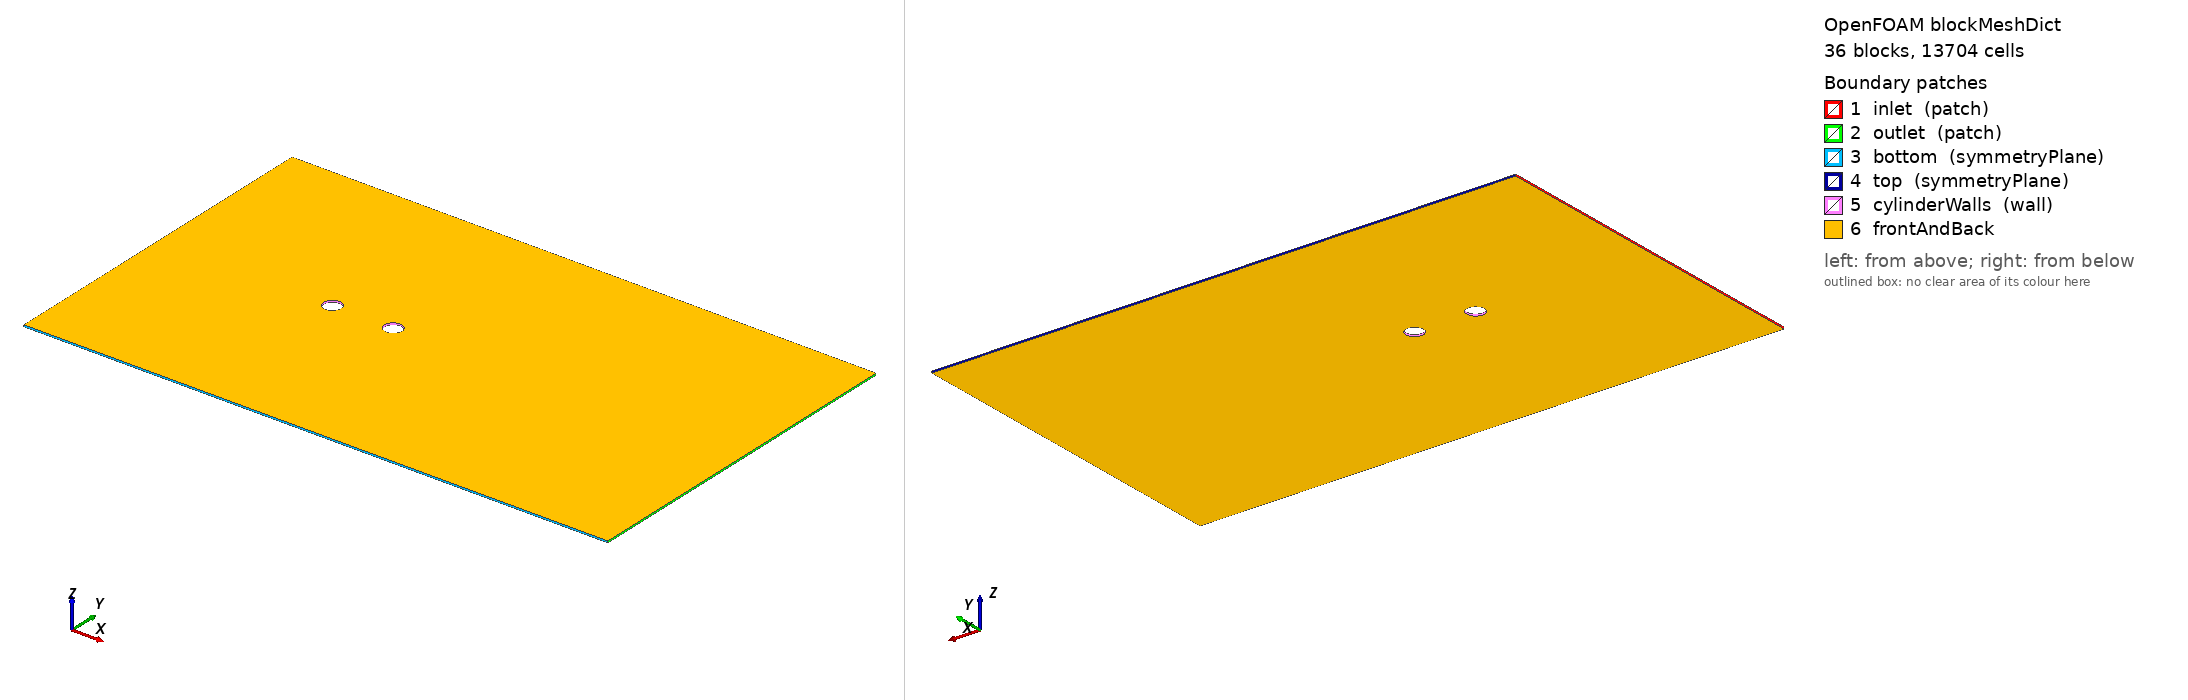

OpenFOAM case: the mesh blockMesh builds from blockMeshDict, 36 block(s), 13704 cells. Boundary patches (legend numbers): 1 inlet (patch), 2 outlet (patch), 3 bottom (symmetryPlane), 4 top (symmetryPlane), 5 cylinderWalls (wall), 6 frontAndBack. Left view from above one corner, right view from below the opposite corner. Boundary conditions: 6 field file(s) under 0/; 5 of 6 drawn patches have an entry in a shipped field file.

=== system/blockMeshDict ===
/*--------------------------------*- C++ -*----------------------------------*\\
  =========                 |
  \\      /  F ield         | OpenFOAM: The Open Source CFD Toolbox
   \\    /   O peration     | Website:  https://openfoam.org
    \\  /    A nd           | Version:  13
     \\/     M anipulation  |
\*---------------------------------------------------------------------------*/
FoamFile
{
    format      ascii;
    class       dictionary;
    object      blockMeshDict;
}
// * * * * * * * * * * * * * * * * * * * * * * * * * * * * * * * * * * * * * //

// Legacy mesh file. The active case mesh is now generated from
// system/single_cylinder.geo and imported with gmshToFoam.

convertToMeters 1;

vertices
(
    (-1 -1 -0.005) // 0
    (-0.1 -1 -0.005) // 1
    (0 -1 -0.005) // 2
    (0.1 -1 -0.005) // 3
    (0.25 -1 -0.005) // 4
    (0.35 -1 -0.005) // 5
    (0.45 -1 -0.005) // 6
    (2.35 -1 -0.005) // 7
    (-1 -0.1 -0.005) // 8
    (-0.1 -0.1 -0.005) // 9
    (0 -0.1 -0.005) // 10
    (0.1 -0.1 -0.005) // 11
    (0.25 -0.1 -0.005) // 12
    (0.35 -0.1 -0.005) // 13
    (0.45 -0.1 -0.005) // 14
    (2.35 -0.1 -0.005) // 15
    (-1 0 -0.005) // 16
    (-0.1 0 -0.005) // 17
    (0 0 -0.005) // 18
    (0.1 0 -0.005) // 19
    (0.25 0 -0.005) // 20
    (0.35 0 -0.005) // 21
    (0.45 0 -0.005) // 22
    (2.35 0 -0.005) // 23
    (-1 0.1 -0.005) // 24
    (-0.1 0.1 -0.005) // 25
    (0 0.1 -0.005) // 26
    (0.1 0.1 -0.005) // 27
    (0.25 0.1 -0.005) // 28
    (0.35 0.1 -0.005) // 29
    (0.45 0.1 -0.005) // 30
    (2.35 0.1 -0.005) // 31
    (-1 1 -0.005) // 32
    (-0.1 1 -0.005) // 33
    (0 1 -0.005) // 34
    (0.1 1 -0.005) // 35
    (0.25 1 -0.005) // 36
    (0.35 1 -0.005) // 37
    (0.45 1 -0.005) // 38
    (2.35 1 -0.005) // 39
    (-0.0353553390593 0.0353553390593 -0.005) // 40
    (0 0.05 -0.005) // 41
    (0.0353553390593 0.0353553390593 -0.005) // 42
    (0.05 0 -0.005) // 43
    (0.0353553390593 -0.0353553390593 -0.005) // 44
    (0 -0.05 -0.005) // 45
    (-0.0353553390593 -0.0353553390593 -0.005) // 46
    (-0.05 0 -0.005) // 47
    (0.314644660941 0.0353553390593 -0.005) // 48
    (0.35 0.05 -0.005) // 49
    (0.385355339059 0.0353553390593 -0.005) // 50
    (0.4 0 -0.005) // 51
    (0.385355339059 -0.0353553390593 -0.005) // 52
    (0.35 -0.05 -0.005) // 53
    (0.314644660941 -0.0353553390593 -0.005) // 54
    (0.3 0 -0.005) // 55
    (-1 -1 0.005) // 56
    (-0.1 -1 0.005) // 57
    (0 -1 0.005) // 58
    (0.1 -1 0.005) // 59
    (0.25 -1 0.005) // 60
    (0.35 -1 0.005) // 61
    (0.45 -1 0.005) // 62
    (2.35 -1 0.005) // 63
    (-1 -0.1 0.005) // 64
    (-0.1 -0.1 0.005) // 65
    (0 -0.1 0.005) // 66
    (0.1 -0.1 0.005) // 67
    (0.25 -0.1 0.005) // 68
    (0.35 -0.1 0.005) // 69
    (0.45 -0.1 0.005) // 70
    (2.35 -0.1 0.005) // 71
    (-1 0 0.005) // 72
    (-0.1 0 0.005) // 73
    (0 0 0.005) // 74
    (0.1 0 0.005) // 75
    (0.25 0 0.005) // 76
    (0.35 0 0.005) // 77
    (0.45 0 0.005) // 78
    (2.35 0 0.005) // 79
    (-1 0.1 0.005) // 80
    (-0.1 0.1 0.005) // 81
    (0 0.1 0.005) // 82
    (0.1 0.1 0.005) // 83
    (0.25 0.1 0.005) // 84
    (0.35 0.1 0.005) // 85
    (0.45 0.1 0.005) // 86
    (2.35 0.1 0.005) // 87
    (-1 1 0.005) // 88
    (-0.1 1 0.005) // 89
    (0 1 0.005) // 90
    (0.1 1 0.005) // 91
    (0.25 1 0.005) // 92
    (0.35 1 0.005) // 93
    (0.45 1 0.005) // 94
    (2.35 1 0.005) // 95
    (-0.0353553390593 0.0353553390593 0.005) // 96
    (0 0.05 0.005) // 97
    (0.0353553390593 0.0353553390593 0.005) // 98
    (0.05 0 0.005) // 99
    (0.0353553390593 -0.0353553390593 0.005) // 100
    (0 -0.05 0.005) // 101
    (-0.0353553390593 -0.0353553390593 0.005) // 102
    (-0.05 0 0.005) // 103
    (0.314644660941 0.0353553390593 0.005) // 104
    (0.35 0.05 0.005) // 105
    (0.385355339059 0.0353553390593 0.005) // 106
    (0.4 0 0.005) // 107
    (0.385355339059 -0.0353553390593 0.005) // 108
    (0.35 -0.05 0.005) // 109
    (0.314644660941 -0.0353553390593 0.005) // 110
    (0.3 0 0.005) // 111
);

blocks
(
    hex (0 1 9 8 56 57 65 64) (36 30 1) simpleGrading (1 1 1)
    hex (8 9 17 16 64 65 73 72) (36 12 1) simpleGrading (1 1 1)
    hex (16 17 25 24 72 73 81 80) (36 12 1) simpleGrading (1 1 1)
    hex (24 25 33 32 80 81 89 88) (36 30 1) simpleGrading (1 1 1)
    hex (1 2 10 9 57 58 66 65) (12 30 1) simpleGrading (1 1 1)
    hex (25 26 34 33 81 82 90 89) (12 30 1) simpleGrading (1 1 1)
    hex (2 3 11 10 58 59 67 66) (12 30 1) simpleGrading (1 1 1)
    hex (26 27 35 34 82 83 91 90) (12 30 1) simpleGrading (1 1 1)
    hex (3 4 12 11 59 60 68 67) (10 30 1) simpleGrading (1 1 1)
    hex (11 12 20 19 67 68 76 75) (10 12 1) simpleGrading (1 1 1)
    hex (19 20 28 27 75 76 84 83) (10 12 1) simpleGrading (1 1 1)
    hex (27 28 36 35 83 84 92 91) (10 30 1) simpleGrading (1 1 1)
    hex (4 5 13 12 60 61 69 68) (12 30 1) simpleGrading (1 1 1)
    hex (28 29 37 36 84 85 93 92) (12 30 1) simpleGrading (1 1 1)
    hex (5 6 14 13 61 62 70 69) (12 30 1) simpleGrading (1 1 1)
    hex (29 30 38 37 85 86 94 93) (12 30 1) simpleGrading (1 1 1)
    hex (6 7 15 14 62 63 71 70) (60 30 1) simpleGrading (1 1 1)
    hex (14 15 23 22 70 71 79 78) (60 12 1) simpleGrading (1 1 1)
    hex (22 23 31 30 78 79 87 86) (60 12 1) simpleGrading (1 1 1)
    hex (30 31 39 38 86 87 95 94) (60 30 1) simpleGrading (1 1 1)
    hex (40 41 26 25 96 97 82 81) (12 10 1) simpleGrading (1 1 1)
    hex (41 42 27 26 97 98 83 82) (12 10 1) simpleGrading (1 1 1)
    hex (42 43 19 27 98 99 75 83) (12 10 1) simpleGrading (1 1 1)
    hex (43 44 11 19 99 100 67 75) (12 10 1) simpleGrading (1 1 1)
    hex (44 45 10 11 100 101 66 67) (12 10 1) simpleGrading (1 1 1)
    hex (45 46 9 10 101 102 65 66) (12 10 1) simpleGrading (1 1 1)
    hex (46 47 17 9 102 103 73 65) (12 10 1) simpleGrading (1 1 1)
    hex (47 40 25 17 103 96 81 73) (12 10 1) simpleGrading (1 1 1)
    hex (48 49 29 28 104 105 85 84) (12 10 1) simpleGrading (1 1 1)
    hex (49 50 30 29 105 106 86 85) (12 10 1) simpleGrading (1 1 1)
    hex (50 51 22 30 106 107 78 86) (12 10 1) simpleGrading (1 1 1)
    hex (51 52 14 22 107 108 70 78) (12 10 1) simpleGrading (1 1 1)
    hex (52 53 13 14 108 109 69 70) (12 10 1) simpleGrading (1 1 1)
    hex (53 54 12 13 109 110 68 69) (12 10 1) simpleGrading (1 1 1)
    hex (54 55 20 12 110 111 76 68) (12 10 1) simpleGrading (1 1 1)
    hex (55 48 28 20 111 104 84 76) (12 10 1) simpleGrading (1 1 1)
);

edges
(
    arc 40 41 (-0.0191341716183 0.0461939766256 -0.005)
    arc 96 97 (-0.0191341716183 0.0461939766256 0.005)
    arc 41 42 (0.0191341716183 0.0461939766256 -0.005)
    arc 97 98 (0.0191341716183 0.0461939766256 0.005)
    arc 42 43 (0.0461939766256 0.0191341716183 -0.005)
    arc 98 99 (0.0461939766256 0.0191341716183 0.005)
    arc 43 44 (0.0461939766256 -0.0191341716183 -0.005)
    arc 99 100 (0.0461939766256 -0.0191341716183 0.005)
    arc 44 45 (0.0191341716183 -0.0461939766256 -0.005)
    arc 100 101 (0.0191341716183 -0.0461939766256 0.005)
    arc 45 46 (-0.0191341716183 -0.0461939766256 -0.005)
    arc 101 102 (-0.0191341716183 -0.0461939766256 0.005)
    arc 46 47 (-0.0461939766256 -0.0191341716183 -0.005)
    arc 102 103 (-0.0461939766256 -0.0191341716183 0.005)
    arc 47 40 (-0.0461939766256 0.0191341716183 -0.005)
    arc 103 96 (-0.0461939766256 0.0191341716183 0.005)
    arc 48 49 (0.330865828382 0.0461939766256 -0.005)
    arc 104 105 (0.330865828382 0.0461939766256 0.005)
    arc 49 50 (0.369134171618 0.0461939766256 -0.005)
    arc 105 106 (0.369134171618 0.0461939766256 0.005)
    arc 50 51 (0.396193976626 0.0191341716183 -0.005)
    arc 106 107 (0.396193976626 0.0191341716183 0.005)
    arc 51 52 (0.396193976626 -0.0191341716183 -0.005)
    arc 107 108 (0.396193976626 -0.0191341716183 0.005)
    arc 52 53 (0.369134171618 -0.0461939766256 -0.005)
    arc 108 109 (0.369134171618 -0.0461939766256 0.005)
    arc 53 54 (0.330865828382 -0.0461939766256 -0.005)
    arc 109 110 (0.330865828382 -0.0461939766256 0.005)
    arc 54 55 (0.303806023374 -0.0191341716183 -0.005)
    arc 110 111 (0.303806023374 -0.0191341716183 0.005)
    arc 55 48 (0.303806023374 0.0191341716183 -0.005)
    arc 111 104 (0.303806023374 0.0191341716183 0.005)
);

boundary
(
    inlet
    {
        type patch;
        faces
        (
            (0 8 64 56)
            (8 16 72 64)
            (16 24 80 72)
            (24 32 88 80)
        );
    }

    outlet
    {
        type patch;
        faces
        (
            (7 15 71 63)
            (15 23 79 71)
            (23 31 87 79)
            (31 39 95 87)
        );
    }

    bottom
    {
        type symmetryPlane;
        faces
        (
            (0 1 57 56)
            (1 2 58 57)
            (2 3 59 58)
            (3 4 60 59)
            (4 5 61 60)
            (5 6 62 61)
            (6 7 63 62)
        );
    }

    top
    {
        type symmetryPlane;
        faces
        (
            (32 33 89 88)
            (33 34 90 89)
            (34 35 91 90)
            (35 36 92 91)
            (36 37 93 92)
            (37 38 94 93)
            (38 39 95 94)
        );
    }

    cylinderWalls
    {
        type wall;
        faces
        (
            (40 41 97 96)
            (41 42 98 97)
            (42 43 99 98)
            (43 44 100 99)
            (44 45 101 100)
            (45 46 102 101)
            (46 47 103 102)
            (47 40 96 103)
            (48 49 105 104)
            (49 50 106 105)
            (50 51 107 106)
            (51 52 108 107)
            (52 53 109 108)
            (53 54 110 109)
            (54 55 111 110)
            (55 48 104 111)
        );
    }
);

defaultPatch
{
    name frontAndBack;
    type empty;
}

mergePatchPairs
(
);

// ************************************************************************* //

=== system/controlDict ===
/*--------------------------------*- C++ -*----------------------------------*\
  =========                 |
  \\      /  F ield         | OpenFOAM: The Open Source CFD Toolbox
   \\    /   O peration     | Website:  https://openfoam.org
    \\  /    A nd           | Version:  13
     \\/     M anipulation  |
\*---------------------------------------------------------------------------*/
FoamFile
{
    format      ascii;
    class       dictionary;
    object      controlDict;
}
// * * * * * * * * * * * * * * * * * * * * * * * * * * * * * * * * * * * * * //

application     foamRun;
solver          incompressibleFluid;

startFrom       latestTime;

startTime       0;

stopAt          endTime;

endTime         3000;

deltaT          1;

writeControl    timeStep;

writeInterval   100;

purgeWrite      0;

writeFormat     ascii;

writePrecision  8;

writeCompression off;

timeFormat      general;

timePrecision   6;

runTimeModifiable true;

functions
{
    writePhi
    {
        type            writeObjects;
        libs            ("libutilityFunctionObjects.so");
        writeControl    writeTime;
        writeOption     anyWrite;
        objects
        (
            phi
        );
    }
}

// ************************************************************************* //


=== 0/U ===
/*--------------------------------*- C++ -*----------------------------------*\\
  =========                 |
  \\      /  F ield         | OpenFOAM: The Open Source CFD Toolbox
   \\    /   O peration     | Website:  https://openfoam.org
    \\  /    A nd           | Version:  13
     \\/     M anipulation  |
\*---------------------------------------------------------------------------*/
FoamFile
{
    format      ascii;
    class       volVectorField;
    object      U;
}
// * * * * * * * * * * * * * * * * * * * * * * * * * * * * * * * * * * * * * //

Uinlet          50;

dimensions      [0 1 -1 0 0 0 0];

internalField   uniform ($Uinlet 0 0);

boundaryField
{
    inlet
    {
        type            fixedValue;
        value           uniform ($Uinlet 0 0);
    }

    outlet
    {
        type            zeroGradient;
    }

    top
    {
        type            symmetryPlane;
    }

    bottom
    {
        type            symmetryPlane;
    }

    airfoilWalls
    {
        type            noSlip;
    }

    frontAndBack
    {
        type            empty;
    }
}

// ************************************************************************* //

=== 0/k ===
/*--------------------------------*- C++ -*----------------------------------*\\
  =========                 |
  \\      /  F ield         | OpenFOAM: The Open Source CFD Toolbox
   \\    /   O peration     | Website:  https://openfoam.org
    \\  /    A nd           | Version:  13
     \\/     M anipulation  |
\*---------------------------------------------------------------------------*/
FoamFile
{
    format      ascii;
    class       volScalarField;
    object      k;
}
// * * * * * * * * * * * * * * * * * * * * * * * * * * * * * * * * * * * * * //

kInlet          0.375;

dimensions      [0 2 -2 0 0 0 0];

internalField   uniform $kInlet;

boundaryField
{
    inlet
    {
        type            fixedValue;
        value           uniform $kInlet;
    }

    outlet
    {
        type            inletOutlet;
        inletValue      uniform $kInlet;
        value           uniform $kInlet;
    }

    top
    {
        type            symmetryPlane;
    }

    bottom
    {
        type            symmetryPlane;
    }

    airfoilWalls
    {
        type            kqRWallFunction;
        value           uniform $kInlet;
    }

    frontAndBack
    {
        type            empty;
    }
}

// ************************************************************************* //

=== 0/nut ===
/*--------------------------------*- C++ -*----------------------------------*\\
  =========                 |
  \\      /  F ield         | OpenFOAM: The Open Source CFD Toolbox
   \\    /   O peration     | Website:  https://openfoam.org
    \\  /    A nd           | Version:  13
     \\/     M anipulation  |
\*---------------------------------------------------------------------------*/
FoamFile
{
    format      ascii;
    class       volScalarField;
    object      nut;
}
// * * * * * * * * * * * * * * * * * * * * * * * * * * * * * * * * * * * * * //

dimensions      [0 2 -1 0 0 0 0];

internalField   uniform 0;

boundaryField
{
    inlet
    {
        type            calculated;
        value           uniform 0;
    }

    outlet
    {
        type            calculated;
        value           uniform 0;
    }

    top
    {
        type            symmetryPlane;
    }

    bottom
    {
        type            symmetryPlane;
    }

    airfoilWalls
    {
        type            nutkWallFunction;
        value           uniform 0;
    }

    frontAndBack
    {
        type            empty;
    }
}

// ************************************************************************* //

=== 0/omega ===
/*--------------------------------*- C++ -*----------------------------------*\\
  =========                 |
  \\      /  F ield         | OpenFOAM: The Open Source CFD Toolbox
   \\    /   O peration     | Website:  https://openfoam.org
    \\  /    A nd           | Version:  13
     \\/     M anipulation  |
\*---------------------------------------------------------------------------*/
FoamFile
{
    format      ascii;
    class       volScalarField;
    object      omega;
}
// * * * * * * * * * * * * * * * * * * * * * * * * * * * * * * * * * * * * * //

omegaInlet      3750;

dimensions      [0 0 -1 0 0 0 0];

internalField   uniform $omegaInlet;

boundaryField
{
    inlet
    {
        type            fixedValue;
        value           uniform $omegaInlet;
    }

    outlet
    {
        type            inletOutlet;
        inletValue      uniform $omegaInlet;
        value           uniform $omegaInlet;
    }

    top
    {
        type            symmetryPlane;
    }

    bottom
    {
        type            symmetryPlane;
    }

    airfoilWalls
    {
        type            omegaWallFunction;
        value           uniform $omegaInlet;
    }

    frontAndBack
    {
        type            empty;
    }
}

// ************************************************************************* //

=== 0/p ===
/*--------------------------------*- C++ -*----------------------------------*\\
  =========                 |
  \\      /  F ield         | OpenFOAM: The Open Source CFD Toolbox
   \\    /   O peration     | Website:  https://openfoam.org
    \\  /    A nd           | Version:  13
     \\/     M anipulation  |
\*---------------------------------------------------------------------------*/
FoamFile
{
    format      ascii;
    class       volScalarField;
    object      p;
}
// * * * * * * * * * * * * * * * * * * * * * * * * * * * * * * * * * * * * * //

pRef            0;

dimensions      [0 2 -2 0 0 0 0];

internalField   uniform $pRef;

boundaryField
{
    inlet
    {
        type            zeroGradient;
    }

    outlet
    {
        type            fixedValue;
        value           uniform $pRef;
    }

    top
    {
        type            symmetryPlane;
    }

    bottom
    {
        type            symmetryPlane;
    }

    airfoilWalls
    {
        type            zeroGradient;
    }

    frontAndBack
    {
        type            empty;
    }
}

// ************************************************************************* //

=== 0/phi ===
/*--------------------------------*- C++ -*----------------------------------*\\
  =========                 |
  \\      /  F ield         | OpenFOAM: The Open Source CFD Toolbox
   \\    /   O peration     | Website:  https://openfoam.org
    \\  /    A nd           | Version:  13
     \\/     M anipulation  |
\*---------------------------------------------------------------------------*/
FoamFile
{
    format      ascii;
    class       surfaceScalarField;
    object      phi;
}
// * * * * * * * * * * * * * * * * * * * * * * * * * * * * * * * * * * * * * //

dimensions      [0 3 -1 0 0 0 0];

internalField   uniform 0;

boundaryField
{
    inlet
    {
        type            calculated;
        value           uniform 0;
    }

    outlet
    {
        type            calculated;
        value           uniform 0;
    }

    top
    {
        type            symmetryPlane;
        value           uniform 0;
    }

    bottom
    {
        type            symmetryPlane;
        value           uniform 0;
    }

    airfoilWalls
    {
        type            calculated;
        value           uniform 0;
    }

    frontAndBack
    {
        type            empty;
    }
}

// ************************************************************************* //
